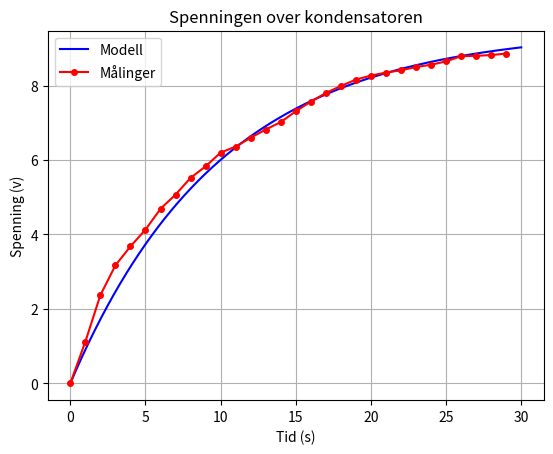

Reproduce this figure in Python.
import numpy as np
import matplotlib.pyplot as plt

# Parametere
R = 100e3 # ohm
C = 100e-6  # farad
V = 9.5  # Batterispenning (V)

# Teoretisk modell
t_teori = np.linspace(0, 30, 1000)  # Tid i sekunder
v_teori = V * (1 - np.e**(-t_teori / (R*C)))

# Målinger

t_målinger = [n for n in range(30)]
v_målinger = [0, 1.12, 2.37, 3.17, 3.68, 4.13, 4.69, 5.07, 5.52, 5.83, 6.20, 6.36, 6.60, 6.82, 7.02, 7.31, 7.57, 7.80, 7.99, 8.16, 8.27, 8.35, 8.41, 8.50, 8.56, 8.65, 8.79, 8.80, 8.82, 8.86]

# Plot
plt.figure()

plt.plot(t_teori, v_teori, color='blue', label="Modell")
plt.plot(t_målinger, v_målinger, marker='o', markersize=4, color='red', label="Målinger")


plt.title("Spenningen over kondensatoren")
plt.xlabel("Tid (s)")
plt.ylabel("Spenning (v)")
plt.legend()
plt.grid()
plt.show()